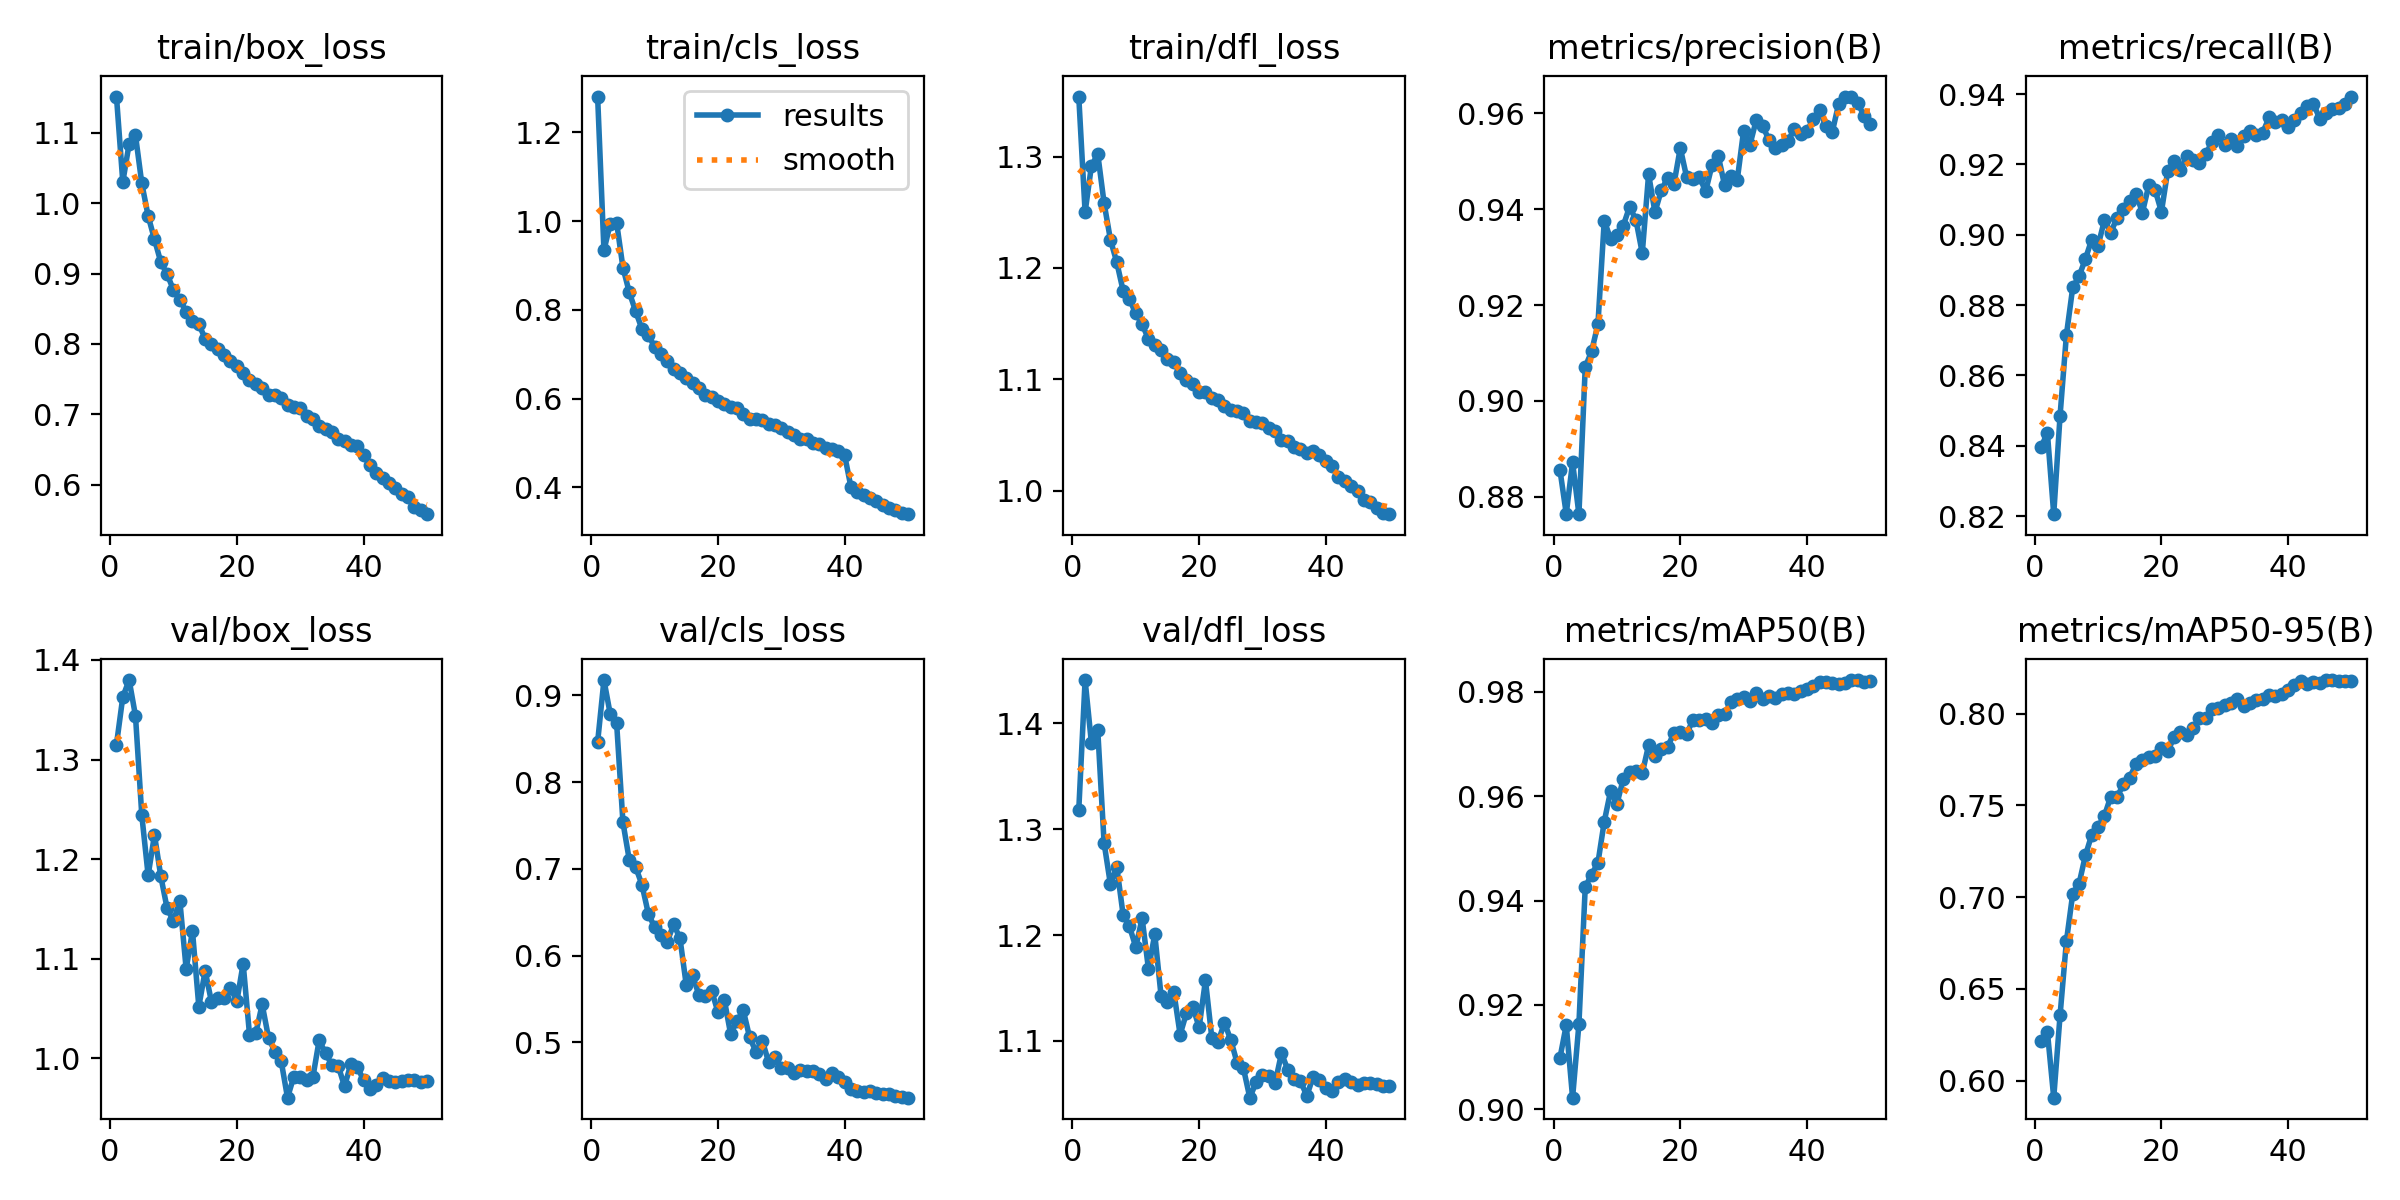

Source data for this figure (header and first rows):
epoch, time, train/box_loss, train/cls_loss, train/dfl_loss, metrics/precision(B), metrics/recall(B), metrics/mAP50(B), metrics/mAP50-95(B), val/box_loss, val/cls_loss, val/dfl_loss, lr/pg0, lr/pg1, lr/pg2, lr/pg3, lr/pg4, lr/pg5, lr/pg6, lr/pg7
1, 305.4, 1.151, 1.28, 1.354, 0.8857, 0.8396, 0.9098, 0.6215, 1.315, 0.8459, 1.318, 0.00999, 0.00333, 0.00999, 0.00333, 0.00999, 0.00333, 0.00999, 0.00333
2, 550.9, 1.03, 0.9342, 1.25, 0.8765, 0.8436, 0.9161, 0.6266, 1.363, 0.9176, 1.441, 0.01959, 0.006531, 0.01959, 0.006531, 0.01959, 0.006531, 0.01959, 0.006531
3, 793, 1.084, 0.9943, 1.292, 0.8872, 0.8205, 0.9022, 0.5907, 1.38, 0.878, 1.381, 0.0288, 0.009601, 0.0288, 0.009601, 0.0288, 0.009601, 0.0288, 0.009601
4, 1040, 1.097, 0.9962, 1.302, 0.8764, 0.8486, 0.9163, 0.6356, 1.344, 0.8679, 1.393, 0.02822, 0.009406, 0.02822, 0.009406, 0.02822, 0.009406, 0.02822, 0.009406
5, 1288, 1.028, 0.8952, 1.258, 0.9071, 0.8715, 0.9426, 0.6759, 1.244, 0.7534, 1.287, 0.02762, 0.009208, 0.02762, 0.009208, 0.02762, 0.009208, 0.02762, 0.009208
6, 1529, 0.9818, 0.8394, 1.225, 0.9103, 0.885, 0.945, 0.7018, 1.184, 0.7104, 1.248, 0.02703, 0.00901, 0.02703, 0.00901, 0.02703, 0.00901, 0.02703, 0.00901
7, 1770, 0.9486, 0.797, 1.205, 0.916, 0.8882, 0.9472, 0.7074, 1.224, 0.7021, 1.265, 0.02644, 0.008812, 0.02644, 0.008812, 0.02644, 0.008812, 0.02644, 0.008812
8, 2010, 0.9163, 0.7567, 1.18, 0.9376, 0.8931, 0.9552, 0.7227, 1.183, 0.6817, 1.219, 0.02584, 0.008614, 0.02584, 0.008614, 0.02584, 0.008614, 0.02584, 0.008614
9, 2251, 0.899, 0.7437, 1.172, 0.9338, 0.8986, 0.961, 0.734, 1.151, 0.6485, 1.208, 0.02525, 0.008416, 0.02525, 0.008416, 0.02525, 0.008416, 0.02525, 0.008416
10, 2492, 0.8766, 0.7164, 1.159, 0.9347, 0.8969, 0.9586, 0.7384, 1.138, 0.6327, 1.189, 0.02465, 0.008218, 0.02465, 0.008218, 0.02465, 0.008218, 0.02465, 0.008218
11, 2732, 0.863, 0.7006, 1.15, 0.9365, 0.9041, 0.9633, 0.7443, 1.159, 0.6239, 1.216, 0.02406, 0.00802, 0.02406, 0.00802, 0.02406, 0.00802, 0.02406, 0.00802
12, 2973, 0.8459, 0.6838, 1.136, 0.9405, 0.9006, 0.9646, 0.7548, 1.09, 0.6162, 1.168, 0.02347, 0.007822, 0.02347, 0.007822, 0.02347, 0.007822, 0.02347, 0.007822
13, 3214, 0.8326, 0.6661, 1.131, 0.9377, 0.9049, 0.9648, 0.7546, 1.128, 0.6361, 1.201, 0.02287, 0.007624, 0.02287, 0.007624, 0.02287, 0.007624, 0.02287, 0.007624
14, 3455, 0.828, 0.6576, 1.126, 0.9308, 0.9074, 0.9644, 0.7615, 1.052, 0.62, 1.142, 0.02228, 0.007426, 0.02228, 0.007426, 0.02228, 0.007426, 0.02228, 0.007426
15, 3696, 0.8075, 0.6458, 1.119, 0.9473, 0.9097, 0.9698, 0.7652, 1.088, 0.5657, 1.137, 0.02168, 0.007228, 0.02168, 0.007228, 0.02168, 0.007228, 0.02168, 0.007228
16, 3940, 0.7997, 0.6345, 1.115, 0.9394, 0.9116, 0.9677, 0.7727, 1.057, 0.5772, 1.146, 0.02109, 0.00703, 0.02109, 0.00703, 0.02109, 0.00703, 0.02109, 0.00703
17, 4188, 0.7922, 0.6239, 1.105, 0.9439, 0.9063, 0.9691, 0.7746, 1.061, 0.5543, 1.106, 0.0205, 0.006832, 0.0205, 0.006832, 0.0205, 0.006832, 0.0205, 0.006832
18, 4436, 0.7843, 0.6077, 1.099, 0.9465, 0.914, 0.9695, 0.7765, 1.06, 0.5534, 1.126, 0.0199, 0.006634, 0.0199, 0.006634, 0.0199, 0.006634, 0.0199, 0.006634
19, 4684, 0.7763, 0.603, 1.095, 0.9452, 0.9127, 0.9721, 0.7772, 1.071, 0.5597, 1.132, 0.01931, 0.006436, 0.01931, 0.006436, 0.01931, 0.006436, 0.01931, 0.006436
20, 4932, 0.7688, 0.5947, 1.089, 0.9527, 0.9065, 0.9723, 0.7816, 1.057, 0.5347, 1.113, 0.01871, 0.006238, 0.01871, 0.006238, 0.01871, 0.006238, 0.01871, 0.006238
21, 5181, 0.7593, 0.5871, 1.088, 0.9467, 0.9183, 0.972, 0.7794, 1.095, 0.5492, 1.157, 0.01812, 0.00604, 0.01812, 0.00604, 0.01812, 0.00604, 0.01812, 0.00604
22, 5429, 0.7491, 0.5802, 1.083, 0.9462, 0.921, 0.9746, 0.7873, 1.024, 0.5095, 1.103, 0.01753, 0.005842, 0.01753, 0.005842, 0.01753, 0.005842, 0.01753, 0.005842
23, 5677, 0.7437, 0.5783, 1.082, 0.9468, 0.9184, 0.9745, 0.7899, 1.025, 0.5248, 1.099, 0.01693, 0.005644, 0.01693, 0.005644, 0.01693, 0.005644, 0.01693, 0.005644
24, 5925, 0.7376, 0.5658, 1.076, 0.9437, 0.9225, 0.9748, 0.7883, 1.054, 0.5368, 1.117, 0.01634, 0.005446, 0.01634, 0.005446, 0.01634, 0.005446, 0.01634, 0.005446
25, 6174, 0.7279, 0.5542, 1.072, 0.9491, 0.9212, 0.9741, 0.792, 1.021, 0.5057, 1.101, 0.01574, 0.005248, 0.01574, 0.005248, 0.01574, 0.005248, 0.01574, 0.005248
26, 6423, 0.7282, 0.5543, 1.072, 0.9511, 0.9204, 0.9756, 0.7976, 1.007, 0.4893, 1.079, 0.01515, 0.00505, 0.01515, 0.00505, 0.01515, 0.00505, 0.01515, 0.00505
27, 6672, 0.7228, 0.5516, 1.07, 0.9449, 0.9229, 0.9757, 0.7974, 0.9975, 0.5017, 1.074, 0.01456, 0.004852, 0.01456, 0.004852, 0.01456, 0.004852, 0.01456, 0.004852
28, 6921, 0.7137, 0.5439, 1.063, 0.947, 0.9264, 0.9781, 0.8025, 0.9606, 0.4774, 1.046, 0.01396, 0.004654, 0.01396, 0.004654, 0.01396, 0.004654, 0.01396, 0.004654
29, 7169, 0.71, 0.5397, 1.061, 0.9461, 0.9285, 0.9787, 0.8028, 0.9819, 0.4835, 1.061, 0.01337, 0.004456, 0.01337, 0.004456, 0.01337, 0.004456, 0.01337, 0.004456
30, 7418, 0.7095, 0.5347, 1.061, 0.9564, 0.9254, 0.979, 0.8049, 0.9817, 0.4708, 1.068, 0.01277, 0.004258, 0.01277, 0.004258, 0.01277, 0.004258, 0.01277, 0.004258
31, 7666, 0.6984, 0.5254, 1.056, 0.9534, 0.9273, 0.9783, 0.8061, 0.9786, 0.4706, 1.066, 0.01218, 0.00406, 0.01218, 0.00406, 0.01218, 0.00406, 0.01218, 0.00406
32, 7916, 0.6938, 0.5192, 1.053, 0.9586, 0.9254, 0.9798, 0.808, 0.981, 0.4653, 1.06, 0.01159, 0.003862, 0.01159, 0.003862, 0.01159, 0.003862, 0.01159, 0.003862
33, 8164, 0.6838, 0.51, 1.046, 0.9573, 0.9282, 0.9787, 0.8045, 1.018, 0.4685, 1.088, 0.01099, 0.003664, 0.01099, 0.003664, 0.01099, 0.003664, 0.01099, 0.003664
34, 8413, 0.6796, 0.5097, 1.045, 0.9544, 0.9296, 0.9793, 0.8061, 1.005, 0.4666, 1.073, 0.0104, 0.003466, 0.0104, 0.003466, 0.0104, 0.003466, 0.0104, 0.003466
35, 8662, 0.6747, 0.4994, 1.039, 0.9527, 0.9283, 0.9789, 0.8077, 0.9938, 0.4674, 1.064, 0.009804, 0.003268, 0.009804, 0.003268, 0.009804, 0.003268, 0.009804, 0.003268
36, 8912, 0.6656, 0.4975, 1.038, 0.9535, 0.9291, 0.9795, 0.8079, 0.9926, 0.4641, 1.062, 0.00921, 0.00307, 0.00921, 0.00307, 0.00921, 0.00307, 0.00921, 0.00307
37, 9160, 0.6616, 0.4892, 1.034, 0.9542, 0.9334, 0.9798, 0.8104, 0.972, 0.4578, 1.048, 0.008616, 0.002872, 0.008616, 0.002872, 0.008616, 0.002872, 0.008616, 0.002872
38, 9410, 0.6558, 0.4871, 1.035, 0.9567, 0.9322, 0.9796, 0.8094, 0.9945, 0.4645, 1.066, 0.008022, 0.002674, 0.008022, 0.002674, 0.008022, 0.002674, 0.008022, 0.002674
39, 9659, 0.6552, 0.4814, 1.032, 0.9557, 0.9326, 0.9802, 0.811, 0.9915, 0.4604, 1.063, 0.007428, 0.002476, 0.007428, 0.002476, 0.007428, 0.002476, 0.007428, 0.002476
40, 9907, 0.6429, 0.4721, 1.027, 0.9563, 0.9305, 0.9806, 0.8132, 0.9784, 0.4549, 1.056, 0.006834, 0.002278, 0.006834, 0.002278, 0.006834, 0.002278, 0.006834, 0.002278
41, 10164, 0.6281, 0.4002, 1.022, 0.9587, 0.9328, 0.9811, 0.8155, 0.9696, 0.4464, 1.053, 0.00624, 0.00208, 0.00624, 0.00208, 0.00624, 0.00208, 0.00624, 0.00208
42, 10403, 0.6162, 0.389, 1.013, 0.9606, 0.9345, 0.9818, 0.8177, 0.9737, 0.4441, 1.061, 0.005646, 0.001882, 0.005646, 0.001882, 0.005646, 0.001882, 0.005646, 0.001882
43, 10642, 0.61, 0.3832, 1.008, 0.9572, 0.9365, 0.9819, 0.8164, 0.9802, 0.4427, 1.064, 0.005052, 0.001684, 0.005052, 0.001684, 0.005052, 0.001684, 0.005052, 0.001684
44, 10881, 0.6018, 0.3767, 1.004, 0.9561, 0.9372, 0.9817, 0.8175, 0.9779, 0.4441, 1.061, 0.004458, 0.001486, 0.004458, 0.001486, 0.004458, 0.001486, 0.004458, 0.001486
45, 11120, 0.595, 0.3692, 0.9998, 0.9619, 0.933, 0.9815, 0.8169, 0.9761, 0.4417, 1.059, 0.003864, 0.001288, 0.003864, 0.001288, 0.003864, 0.001288, 0.003864, 0.001288
46, 11361, 0.5864, 0.36, 0.9915, 0.9634, 0.9345, 0.9817, 0.8183, 0.9776, 0.4403, 1.06, 0.00327, 0.00109, 0.00327, 0.00109, 0.00327, 0.00109, 0.00327, 0.00109
47, 11607, 0.5822, 0.3549, 0.9901, 0.9635, 0.9357, 0.9822, 0.8183, 0.9788, 0.4402, 1.06, 0.002676, 0.000892, 0.002676, 0.000892, 0.002676, 0.000892, 0.002676, 0.000892
48, 11853, 0.5677, 0.3491, 0.9848, 0.9621, 0.9362, 0.9823, 0.8178, 0.9786, 0.4382, 1.059, 0.002082, 0.000694, 0.002082, 0.000694, 0.002082, 0.000694, 0.002082, 0.000694
49, 12099, 0.5641, 0.3431, 0.9803, 0.9595, 0.9373, 0.9819, 0.818, 0.9763, 0.4372, 1.057, 0.001488, 0.000496, 0.001488, 0.000496, 0.001488, 0.000496, 0.001488, 0.000496
50, 12346, 0.5582, 0.3399, 0.9788, 0.9578, 0.9393, 0.9821, 0.8177, 0.977, 0.4363, 1.058, 0.000894, 0.000298, 0.000894, 0.000298, 0.000894, 0.000298, 0.000894, 0.000298
